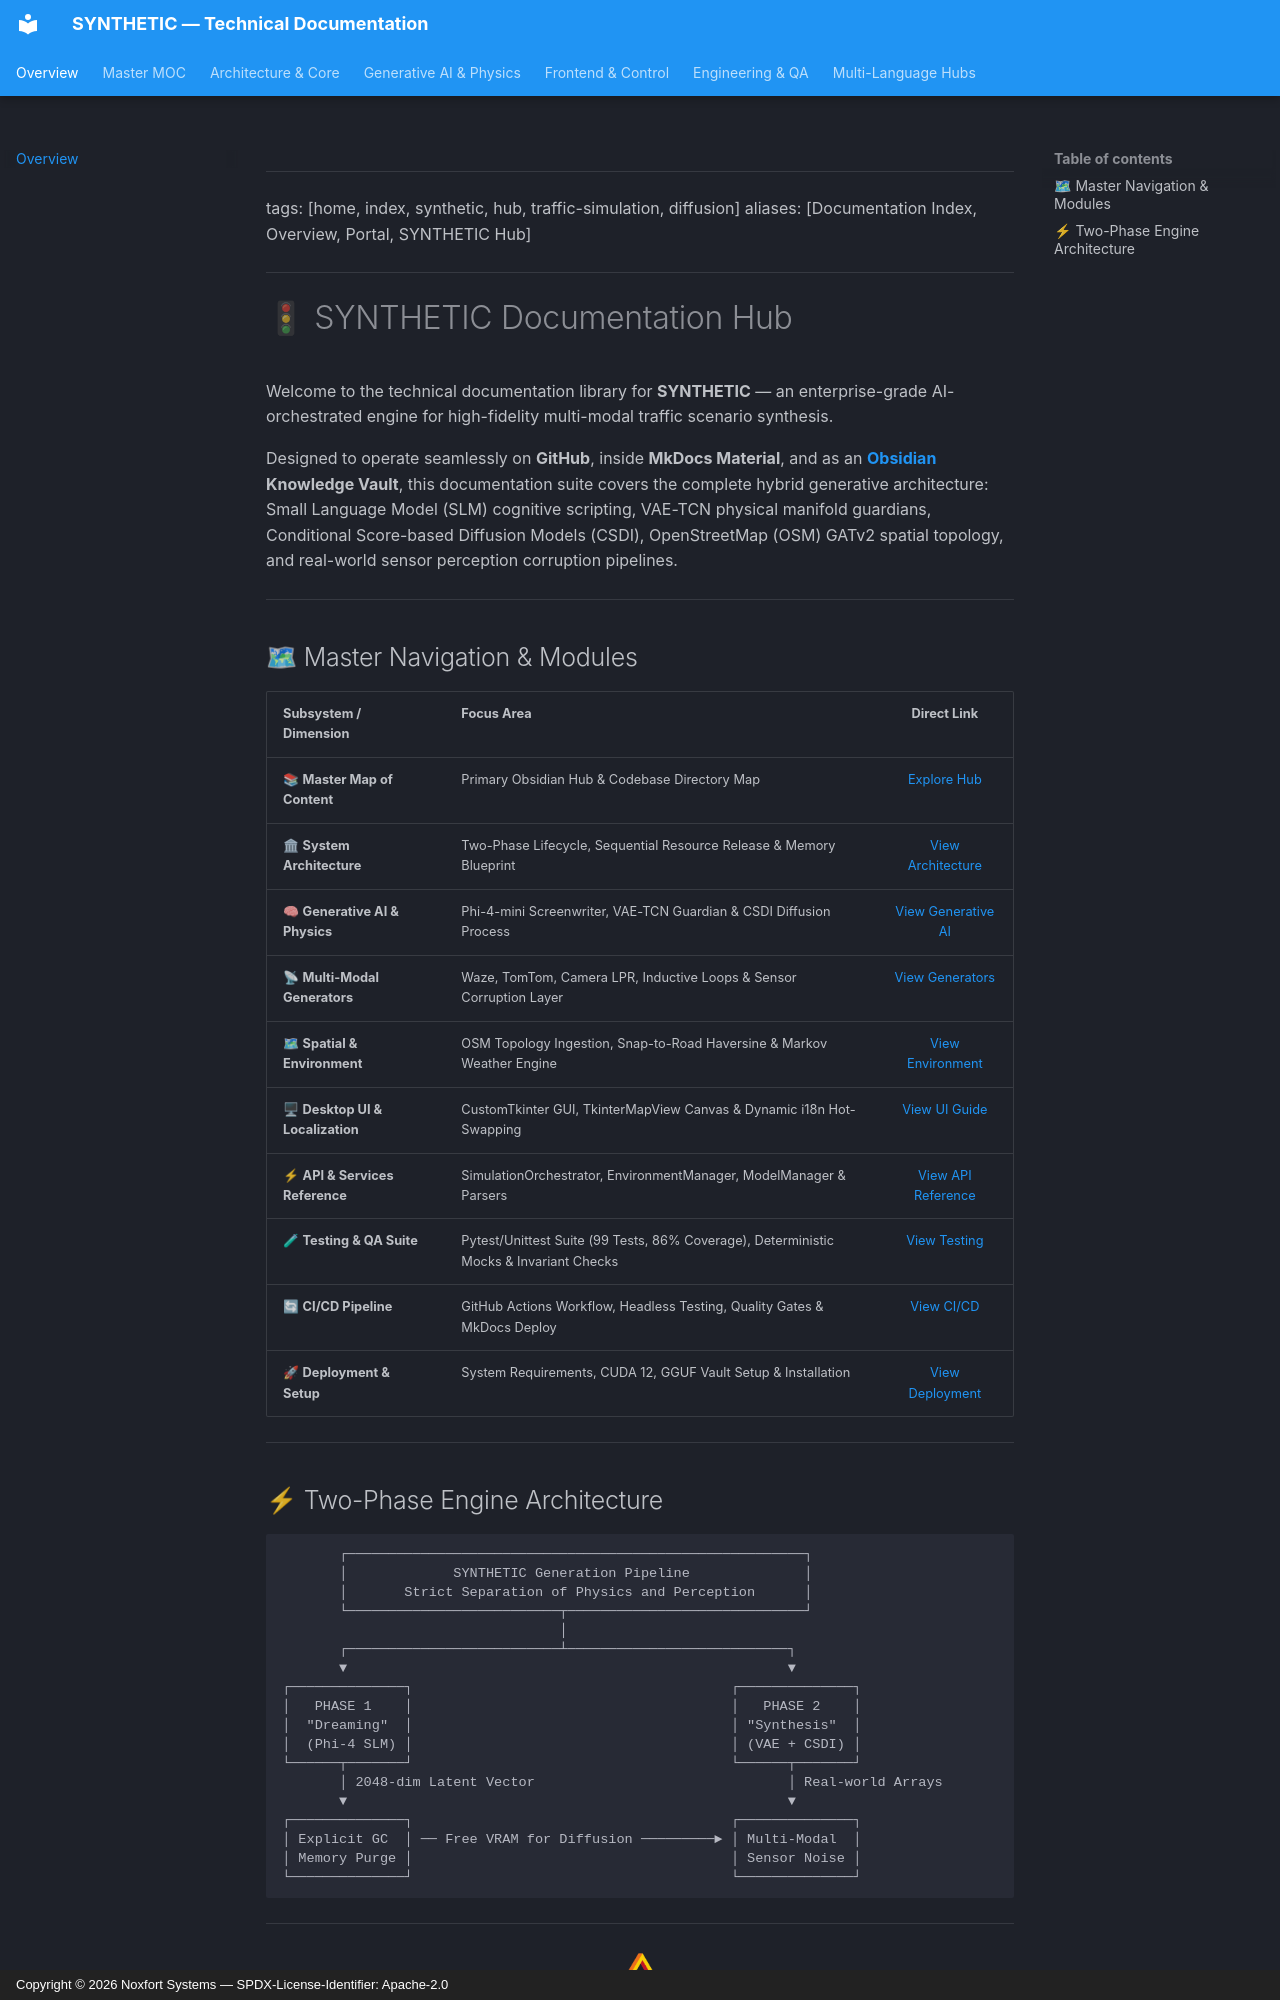

repository: Noxfort-Systems-Brazil/SYNTHETIC · page: index.html · generator: mkdocs · copyright: Copyright © 2026 Noxfort Systems — SPDX-License-Identifier: Apache-2.0

<!-- SPDX-FileCopyrightText: 2026 Noxfort Systems <gabriel.moraes@noxfortsystems.com> -->
<!-- SPDX-License-Identifier: Apache-2.0 -->

---
tags: [home, index, synthetic, hub, traffic-simulation, diffusion]
aliases: [Documentation Index, Overview, Portal, SYNTHETIC Hub]
---

# 🚦 SYNTHETIC Documentation Hub

Welcome to the technical documentation library for **SYNTHETIC** — an enterprise-grade AI-orchestrated engine for high-fidelity multi-modal traffic scenario synthesis.

Designed to operate seamlessly on **GitHub**, inside **MkDocs Material**, and as an **[Obsidian](https://obsidian.md/) Knowledge Vault**, this documentation suite covers the complete hybrid generative architecture: Small Language Model (SLM) cognitive scripting, VAE-TCN physical manifold guardians, Conditional Score-based Diffusion Models (CSDI), OpenStreetMap (OSM) GATv2 spatial topology, and real-world sensor perception corruption pipelines.

---

## 🗺 Master Navigation & Modules

| Subsystem / Dimension | Focus Area | Direct Link |
| :--- | :--- | :---: |
| 📚 **Master Map of Content** | Primary Obsidian Hub & Codebase Directory Map | [Explore Hub](SYNTHETIC_MOC.md) |
| 🏛 **System Architecture** | Two-Phase Lifecycle, Sequential Resource Release & Memory Blueprint | [View Architecture](architecture.md) |
| 🧠 **Generative AI & Physics** | Phi-4-mini Screenwriter, VAE-TCN Guardian & CSDI Diffusion Process | [View Generative AI](generative_ai_and_physics.md) |
| 📡 **Multi-Modal Generators** | Waze, TomTom, Camera LPR, Inductive Loops & Sensor Corruption Layer | [View Generators](multimodal_generators.md) |
| 🗺 **Spatial & Environment** | OSM Topology Ingestion, Snap-to-Road Haversine & Markov Weather Engine | [View Environment](spatial_and_environment.md) |
| 🖥 **Desktop UI & Localization** | CustomTkinter GUI, TkinterMapView Canvas & Dynamic i18n Hot-Swapping | [View UI Guide](ui_and_localization.md) |
| ⚡ **API & Services Reference** | SimulationOrchestrator, EnvironmentManager, ModelManager & Parsers | [View API Reference](api_reference.md) |
| 🧪 **Testing & QA Suite** | Pytest/Unittest Suite (99 Tests, 86% Coverage), Deterministic Mocks & Invariant Checks | [View Testing](testing.md) |
| 🔄 **CI/CD Pipeline** | GitHub Actions Workflow, Headless Testing, Quality Gates & MkDocs Deploy | [View CI/CD](ci_cd.md) |
| 🚀 **Deployment & Setup** | System Requirements, CUDA 12, GGUF Vault Setup & Installation | [View Deployment](deployment_and_setup.md) |

---
